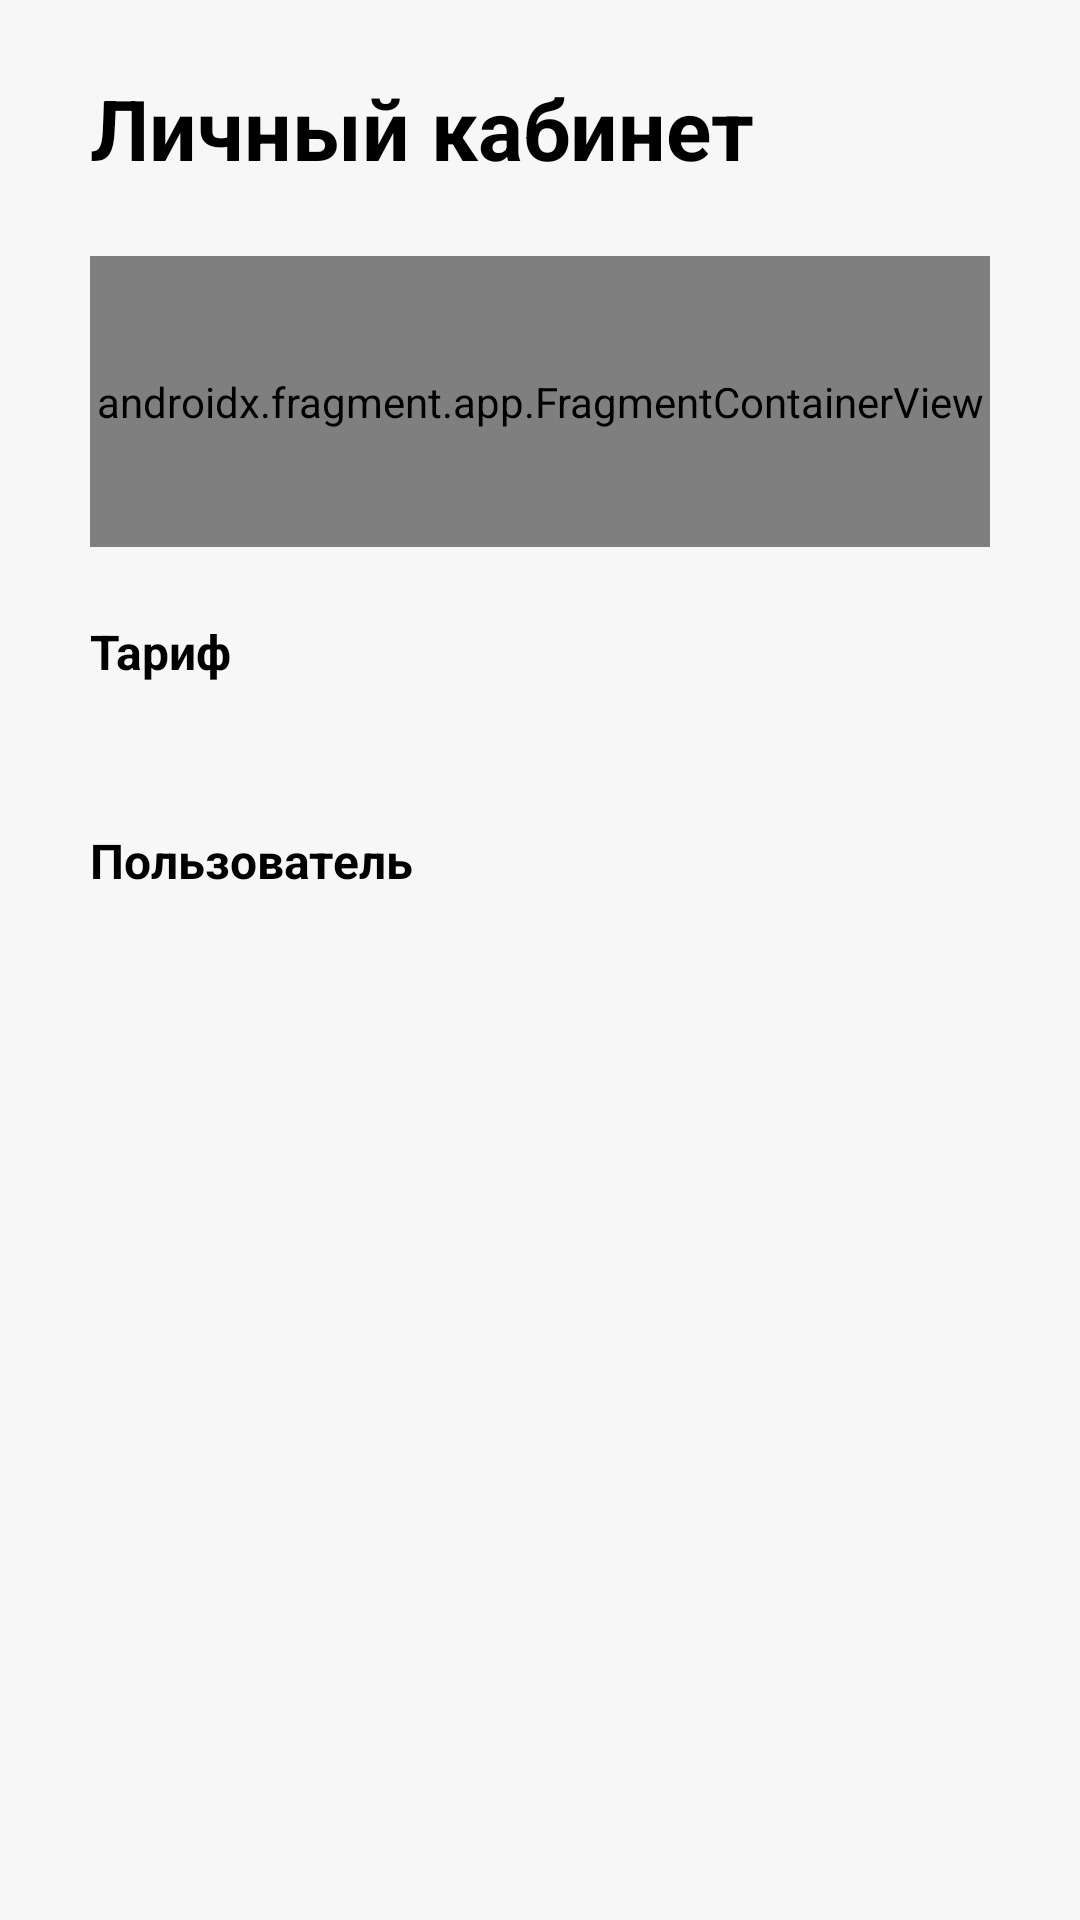

This screen was rendered from an Android layout file. Write that file and the resources it references.
<!-- AndroidManifest.xml: application theme Theme.PersonalArea -->
<!-- res/layout/activity_main.xml -->
<?xml version="1.0" encoding="utf-8"?>
<androidx.constraintlayout.widget.ConstraintLayout xmlns:android="http://schemas.android.com/apk/res/android"
    xmlns:app="http://schemas.android.com/apk/res-auto"
    xmlns:tools="http://schemas.android.com/tools"
    android:layout_width="match_parent"
    android:layout_height="match_parent"
    android:background="#F7F7F7"
    tools:context=".MainActivity">

    <TextView
        android:id="@+id/personalAccountTitle"
        android:layout_width="wrap_content"
        android:layout_height="wrap_content"
        android:layout_marginTop="24dp"
        android:text="Личный кабинет"
        android:textColor="#000000"
        android:textSize="28dp"
        android:textStyle="bold"
        app:layout_constraintLeft_toLeftOf="@id/balanceCard"
        app:layout_constraintTop_toTopOf="parent" />

    <androidx.fragment.app.FragmentContainerView
        android:id="@+id/balanceCard"
        android:name="com.example.personalarea.PersonalAccountFragment"
        android:layout_width="300dp"
        android:layout_height="97dp"
        android:layout_marginTop="24dp"
        android:layout_gravity="center_horizontal"
        tools:layout="@layout/personal_account_fragment"
        app:layout_constraintStart_toStartOf="parent"
        app:layout_constraintEnd_toEndOf="parent"
        app:layout_constraintTop_toBottomOf="@id/personalAccountTitle"/>

    <TextView
        android:id="@+id/tariff"
        android:layout_width="wrap_content"
        android:layout_height="wrap_content"
        android:layout_marginTop="24dp"
        android:text="Тариф"
        android:textColor="#000000"
        android:textSize="16dp"
        android:textStyle="bold"
        app:layout_constraintLeft_toLeftOf="@id/balanceCard"
        app:layout_constraintTop_toBottomOf="@id/balanceCard" />

    <androidx.recyclerview.widget.RecyclerView
        android:id="@+id/tariffList"
        android:layout_width="300dp"
        android:layout_height="wrap_content"
        android:layout_marginTop="24dp"
        android:background="#FFFFFF"
        tools:listitem="@layout/tariff_item"
        app:layout_constraintLeft_toLeftOf="@id/balanceCard"
        app:layout_constraintTop_toBottomOf="@id/tariff"/>

    <TextView
        android:id="@+id/userInfo"
        android:layout_width="wrap_content"
        android:layout_height="wrap_content"
        android:layout_marginTop="24dp"
        android:text="Пользователь"
        android:textColor="#000000"
        android:textSize="16dp"
        android:textStyle="bold"
        app:layout_constraintLeft_toLeftOf="@id/balanceCard"
        app:layout_constraintTop_toBottomOf="@id/tariffList" />

    <androidx.recyclerview.widget.RecyclerView
        android:id="@+id/userInfoList"
        android:layout_width="300dp"
        android:layout_height="wrap_content"
        android:layout_marginTop="24dp"
        android:background="#F1F1F1"
        tools:listitem="@layout/user_info_item"
        app:layout_constraintLeft_toLeftOf="@id/balanceCard"
        app:layout_constraintTop_toBottomOf="@id/userInfo"/>

</androidx.constraintlayout.widget.ConstraintLayout>
<!-- res/layout/personal_account_fragment.xml (included above) -->
<?xml version="1.0" encoding="utf-8"?>
<RelativeLayout
    xmlns:android="http://schemas.android.com/apk/res/android"
    xmlns:app="http://schemas.android.com/apk/res-auto"
    android:id="@+id/balanceCard"
    android:layout_width="300dp"
    android:layout_height="97dp"
    android:orientation="vertical"
    android:background="#FFFFFF"
    android:paddingStart="20dp"
    android:paddingTop="20dp"
    android:paddingEnd="20dp"
    android:gravity="center_horizontal"
    app:layout_constraintStart_toStartOf="parent"
    app:layout_constraintEnd_toEndOf="parent"
    app:layout_constraintTop_toTopOf="parent">

    <ImageView
        android:id="@+id/balanceImg"
        android:layout_width="40dp"
        android:layout_height="40dp"
        android:contentDescription="money"
        android:scaleType="centerInside"
        android:src="@drawable/ruble"
        app:layout_constraintHorizontal_bias="0.164"
        app:layout_constraintLeft_toLeftOf="parent"
        app:layout_constraintRight_toLeftOf="@+id/ddd"
        app:layout_constraintTop_toTopOf="parent"
        app:layout_constraintVertical_bias="0.121" />

    <TextView
        android:id="@+id/ddd"
        android:layout_width="wrap_content"
        android:layout_height="wrap_content"
        android:layout_marginLeft="21dp"
        android:layout_toRightOf="@+id/balanceImg"
        android:text="Ваш баланс"
        android:textColor="#000000"
        android:textSize="14sp"
        android:textStyle="bold"
        app:layout_constraintLeft_toRightOf="@+id/balanceImg"
        app:layout_constraintTop_toTopOf="parent" />

    <TextView
        android:id="@+id/ddt"
        android:layout_width="wrap_content"
        android:layout_height="wrap_content"
        android:layout_below="@id/ddd"
        android:layout_marginLeft="21dp"
        android:layout_marginTop="3dp"
        android:layout_toRightOf="@+id/balanceImg"
        android:text="ЛС: "
        android:textColor="#696969"
        android:textSize="10sp"
        app:layout_constraintLeft_toRightOf="@+id/balanceImg"
        app:layout_constraintTop_toBottomOf="@+id/ddd" />

    <TextView
        android:id="@+id/personalAccountNumber"
        android:layout_width="wrap_content"
        android:layout_height="wrap_content"
        android:layout_below="@id/ddd"
        android:layout_marginLeft="5dp"
        android:layout_marginTop="3dp"
        android:layout_toRightOf="@+id/ddt"
        android:textColor="#696969"
        android:textSize="10sp"
        app:layout_constraintLeft_toRightOf="@+id/balanceImg"
        app:layout_constraintTop_toBottomOf="@+id/ddd" />

    <TextView
        android:id="@+id/balance"
        android:layout_width="wrap_content"
        android:layout_height="wrap_content"
        android:layout_alignParentRight="true"
        android:layout_marginLeft="21dp"
        android:layout_marginTop="10dp"
        android:layout_marginRight="21dp"
        android:textColor="#0000CD"
        android:textSize="14sp"
        android:textStyle="bold"
        app:layout_constraintLeft_toRightOf="@+id/balanceImg"
        app:layout_constraintTop_toBottomOf="@+id/ddd" />

    <TextView
        android:id="@+id/rubleSign"
        android:layout_width="wrap_content"
        android:layout_height="wrap_content"
        android:layout_alignParentRight="true"
        android:layout_marginLeft="21dp"
        android:layout_marginTop="10dp"
        android:text="₽"
        android:textColor="#0000CD"
        android:textSize="14sp"
        android:textStyle="bold"
        app:layout_constraintLeft_toRightOf="@+id/balanceImg"
        app:layout_constraintTop_toBottomOf="@+id/balance" />

    <TextView
        android:id="@+id/toPay"
        android:layout_width="wrap_content"
        android:layout_height="wrap_content"
        android:layout_below="@id/balanceImg"
        android:layout_alignStart="@+id/balanceImg"
        android:layout_marginStart="1dp"
        android:layout_marginTop="6dp"
        android:text="К оплате за сентябрь: "
        android:textColor="#696969"
        android:textSize="10sp"
        android:textStyle="bold"
        app:layout_constraintLeft_toRightOf="@+id/balanceImg"
        app:layout_constraintTop_toBottomOf="@+id/balance" />

    <TextView
        android:id="@+id/sumToPay"
        android:layout_width="wrap_content"
        android:layout_height="wrap_content"
        android:layout_below="@id/balanceImg"
        android:layout_marginLeft="0dp"
        android:layout_marginTop="6dp"
        android:layout_toRightOf="@id/toPay"
        android:textColor="#696969"
        android:textSize="10sp"
        android:textStyle="bold"
        app:layout_constraintLeft_toRightOf="@+id/balanceImg"
        app:layout_constraintTop_toBottomOf="@+id/balance" />

    <TextView
        android:id="@+id/sumToPaySign"
        android:layout_width="wrap_content"
        android:layout_height="wrap_content"
        android:layout_below="@id/balanceImg"
        android:layout_marginLeft="2dp"
        android:layout_marginTop="6dp"
        android:layout_toRightOf="@id/sumToPay"
        android:text="₽"
        android:textColor="#696969"
        android:textSize="10sp"
        android:textStyle="bold"
        app:layout_constraintLeft_toRightOf="@+id/balanceImg"
        app:layout_constraintTop_toBottomOf="@+id/balance" />

    <Button
        android:layout_width="wrap_content"
        android:layout_height="36dp"
        android:layout_below="@id/rubleSign"
        android:layout_alignParentRight="true"
        android:layout_marginTop="4dp"
        android:layout_marginRight="0dp"
        android:background="#00FFFFFF"
        android:padding="0dp"
        android:text="Пополнить"
        android:textColor="#FF7F50"
        android:textSize="12sp"
        app:layout_constraintLeft_toLeftOf="parent"
        app:layout_constraintTop_toBottomOf="@id/rubleSign" />

</RelativeLayout>
<!-- res/layout/tariff_item.xml (included above) -->
<?xml version="1.0" encoding="utf-8"?>
<RelativeLayout
    xmlns:android="http://schemas.android.com/apk/res/android"
    android:layout_width="match_parent"
    android:layout_height="wrap_content"
    android:orientation="vertical">

    <View
        android:id="@+id/line"
        android:layout_width="match_parent"
        android:layout_height="0.5dp"
        android:layout_marginStart="25dp"
        android:background="#D3D3D3" />

    <TextView
        android:id="@+id/tariffTitle"
        android:layout_width="wrap_content"
        android:layout_height="wrap_content"
        android:layout_marginStart="20dp"
        android:layout_marginTop="15dp"
        android:text="Тариф  "
        android:textColor="#000000"
        android:textSize="14dp"
        android:textStyle="bold" />

    <TextView
        android:id="@+id/textViewTariff"
        android:layout_width="150dp"
        android:layout_height="wrap_content"
        android:layout_alignParentTop="true"
        android:layout_marginTop="15dp"
        android:layout_marginBottom="5dp"
        android:layout_toRightOf="@id/tariffTitle"
        android:ellipsize="end"
        android:maxLines="1"
        android:textAppearance="?android:attr/textAppearanceLarge"
        android:textColor="#000000"
        android:textSize="14dp"
        android:textStyle="bold" />

    <TextView
        android:id="@+id/tariffCost"
        android:layout_width="wrap_content"
        android:layout_height="wrap_content"
        android:textColor="#000000"
        android:textSize="16dp"
        android:textStyle="bold"
        android:layout_centerVertical="true"
        android:layout_toLeftOf="@id/tariffCostRubleSign"/>

    <TextView
        android:id="@+id/tariffCostRubleSign"
        android:layout_width="wrap_content"
        android:layout_height="wrap_content"
        android:layout_centerVertical="true"
        android:layout_toLeftOf="@id/tariffCostRubleSignIn"
        android:text=" ₽ "
        android:textColor="#000000"
        android:textSize="16dp"
        android:textStyle="bold" />

    <TextView
        android:id="@+id/tariffCostRubleSignIn"
        android:layout_width="wrap_content"
        android:layout_height="wrap_content"
        android:layout_alignParentTop="true"
        android:layout_alignParentEnd="true"
        android:layout_centerVertical="true"
        android:layout_marginEnd="20dp"
        android:text="/мес"
        android:textColor="#000000"
        android:textSize="12dp" />

    <TextView
        android:id="@+id/tariffSpeed"
        android:layout_width="wrap_content"
        android:layout_height="wrap_content"
        android:layout_below="@id/textViewTariff"
        android:layout_marginStart="20dp"
        android:layout_marginBottom="15dp"
        android:text="Скорость до "
        android:textAppearance="?android:attr/textAppearanceSmall"
        android:textColor="#696969"
        android:textSize="10sp"
        android:textStyle="bold" />

    <TextView
        android:id="@+id/textViewTariffSpeed"
        android:layout_width="wrap_content"
        android:layout_height="wrap_content"
        android:textAppearance="?android:attr/textAppearanceSmall"
        android:textColor="#696969"
        android:textSize="10sp"
        android:textStyle="bold"
        android:layout_below="@id/textViewTariff"
        android:layout_toRightOf="@id/tariffSpeed"/>

    <TextView
        android:id="@+id/tariffSpeedUnits"
        android:layout_width="wrap_content"
        android:layout_height="wrap_content"
        android:textAppearance="?android:attr/textAppearanceSmall"
        android:text=" Мбит/c"
        android:textColor="#696969"
        android:textSize="10sp"
        android:textStyle="bold"
        android:layout_below="@id/textViewTariff"
        android:layout_toRightOf="@id/textViewTariffSpeed"/>

</RelativeLayout>
<!-- res/layout/user_info_item.xml (included above) -->
<?xml version="1.0" encoding="utf-8"?>
<RelativeLayout
    xmlns:android="http://schemas.android.com/apk/res/android"
    android:layout_width="match_parent"
    android:layout_height="wrap_content"
    android:orientation="vertical">

    <View
        android:id="@+id/line"
        android:layout_width="match_parent"
        android:layout_height="0.5dp"
        android:layout_marginStart="25dp"
        android:background="#D3D3D3" />

    <ImageView
        android:id="@+id/userInfoIcon"
        android:layout_width="30dp"
        android:layout_height="30dp"
        android:layout_marginStart="20dp"
        android:layout_marginTop="10dp"
        android:layout_marginBottom="10dp"
        android:contentDescription="userInfoIcon"
        android:scaleType="centerInside" />

    <TextView
        android:id="@+id/userInfoText"
        android:layout_width="200dp"
        android:layout_height="wrap_content"
        android:layout_marginStart="10dp"
        android:layout_marginBottom="15dp"
        android:layout_toRightOf="@id/userInfoIcon"
        android:layout_centerVertical="true"
        android:ellipsize="end"
        android:maxLines="1"
        android:textAppearance="?android:attr/textAppearanceSmall"
        android:textColor="#696969"
        android:textSize="12sp"
        android:textStyle="bold" />

</RelativeLayout>
<!-- resources referenced by this layout -->
<resources>
  <!-- drawable ruble: png bitmap (drawable, 1353 bytes) -->
  <style name="Theme.PersonalArea" parent="Theme.MaterialComponents.DayNight.DarkActionBar">
          
          <item name="colorPrimary">@color/purple_500</item>
          <item name="colorPrimaryVariant">@color/purple_700</item>
          <item name="colorOnPrimary">@color/white</item>
          
          <item name="colorSecondary">@color/teal_200</item>
          <item name="colorSecondaryVariant">@color/teal_700</item>
          <item name="colorOnSecondary">@color/black</item>
          
          <item name="android:statusBarColor" tools:targetApi="l">?attr/colorPrimaryVariant</item>
          
      </style>
  <!-- not gathered from this repository: default colours our renderer supplied (Android Studio template values) -->
  <color name="purple_500">#FF6200EE</color>
  <color name="purple_700">#FF3700B3</color>
  <color name="teal_200">#FF03DAC5</color>
  <color name="teal_700">#FF018786</color>
  <color name="black">#FF000000</color>
  <color name="white">#FFFFFFFF</color>
</resources>
